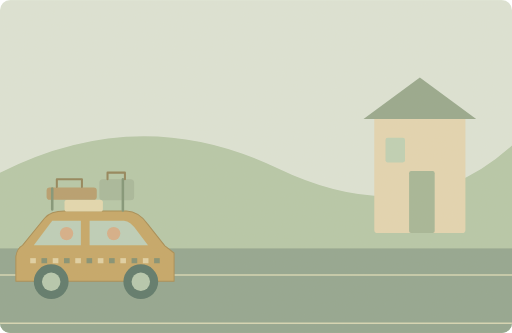
t = 0.00 s
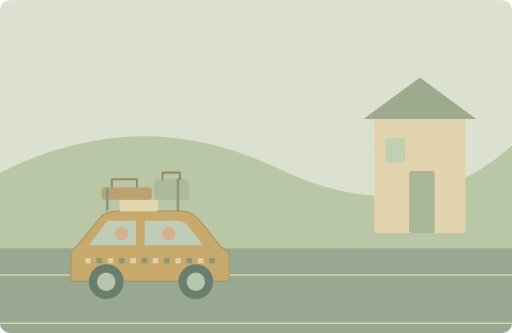
t = 1.63 s
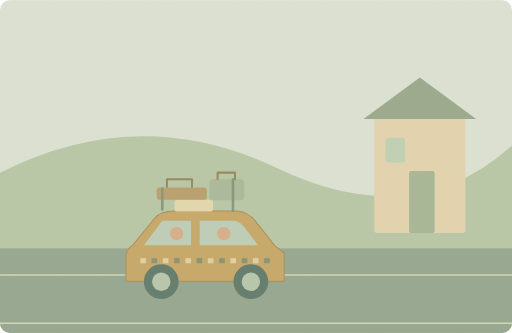
t = 3.25 s
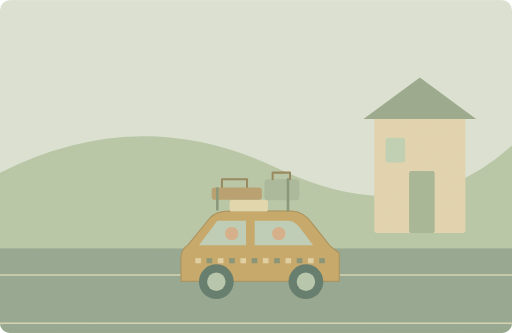
t = 4.88 s
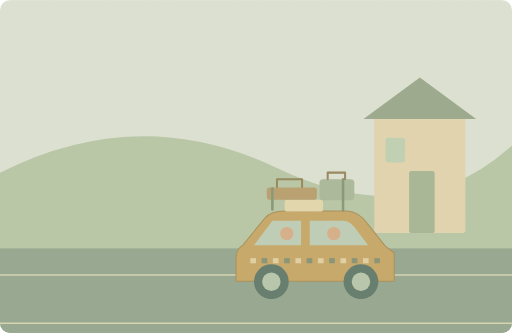
t = 6.50 s
t = 8.30 s: frame unchanged from t = 6.50 s, image omitted

The animated SVG that drew these frames (rendered in a browser with its animation timeline set to each time). Animation: 2 SMIL elements (animate=1,animateTransform=1); one cycle of 10.00 s, repeats indefinitely.

<svg xmlns="http://www.w3.org/2000/svg" width="1000" height="650" viewBox="0 0 1000 650" role="img" aria-labelledby="title desc"><title id="title">单词小故事</title><desc id="desc">We took a taxi home with our heavy bags.</desc><metadata>{"wordId": "taxi", "dailyExample": "We took a taxi home with our heavy bags.", "source": "https://github.com/go1app/word-atlas/blob/main/public/atlas/entries/2.json", "attribution": "Word Atlas contributors — CC BY 4.0", "license": "https://creativecommons.org/licenses/by/4.0/", "changes": "New original vector animation interpreting the daily example.", "durationSeconds": 10}</metadata><defs><clipPath id="frame"><rect width="1000" height="650" rx="20"/></clipPath><filter id="paper"><feTurbulence type="fractalNoise" baseFrequency=".74" numOctaves="3" stitchTiles="stitch"/><feColorMatrix type="saturate" values="0"/><feComponentTransfer><feFuncA type="linear" slope=".065"/></feComponentTransfer><feBlend in="SourceGraphic" mode="soft-light"/></filter><filter id="glow" x="-100%" y="-100%" width="300%" height="300%"><feGaussianBlur stdDeviation="8"/></filter></defs><g clip-path="url(#frame)"><rect x="0" y="0" width="1000" height="650" rx="0" fill="#dce5d8" /><path d="M0 337Q273 199 541 328T1000 284V650H0Z" fill="#b4c7a8" stroke="none" stroke-width="2" stroke-linecap="round" stroke-linejoin="round" /><rect x="731" y="221" width="178" height="234" rx="6" fill="#e3d5b1" /><path d="M710 232L820 151 930 232Z" fill="#93a68b" stroke="none" stroke-width="2" stroke-linecap="round" stroke-linejoin="round" /><rect x="799" y="334" width="50" height="121" rx="4" fill="#a2b596" /><rect x="753" y="269" width="38" height="48" rx="4" fill="#bdd1b5" /><rect x="0" y="485" width="1000" height="165" rx="0" fill="#8fa48e" /><path d="M0 537H1000M0 631H1000" fill="none" stroke="#d5d7b5" stroke-width="3" stroke-linecap="round" stroke-linejoin="round" /><g><animateTransform attributeName="transform" type="translate" values="-150 0;280 0;280 0;-150 0;-150 0" keyTimes="0;.65;.83;.96;1" dur="10s" repeatCount="indefinite"/><animate attributeName="opacity" values="1;1;1;0;0;1" keyTimes="0;.65;.83;.93;.98;1" dur="10s" repeatCount="indefinite"/><path d="M194 479L237 426Q249 412 276 412H397Q421 413 438 437L472 480 490 494V549H181V501Q183 485 194 479Z" fill="#c4a563" stroke="#a48950" stroke-width="2" stroke-linecap="round" stroke-linejoin="round" /><path d="M252 431H308V479H216Z" fill="#bbceba" stroke="none" stroke-width="2" stroke-linecap="round" stroke-linejoin="round" /><path d="M325 431H392Q405 432 418 451L439 479H325Z" fill="#bbceba" stroke="none" stroke-width="2" stroke-linecap="round" stroke-linejoin="round" /><rect x="276" y="390" width="75" height="23" rx="5" fill="#e3d9af" /><rect x="241" y="366" width="98" height="24" rx="6" fill="#b59b6a" /><rect x="344" y="350" width="68" height="41" rx="7" fill="#a5b79a" /><path d="M261 365V350H310V365M360 350V337H394V350" fill="none" stroke="#8f8055" stroke-width="4" stroke-linecap="round" stroke-linejoin="round" /><path d="M252 368L252 409M390 350V411" fill="none" stroke="#7c9274" stroke-width="5" stroke-linecap="round" stroke-linejoin="round" /><rect x="209" y="504" width="11" height="10" rx="0" fill="#e0d1a3" /><rect x="231" y="504" width="11" height="10" rx="0" fill="#7e8d70" /><rect x="253" y="504" width="11" height="10" rx="0" fill="#e0d1a3" /><rect x="275" y="504" width="11" height="10" rx="0" fill="#7e8d70" /><rect x="297" y="504" width="11" height="10" rx="0" fill="#e0d1a3" /><rect x="319" y="504" width="11" height="10" rx="0" fill="#7e8d70" /><rect x="341" y="504" width="11" height="10" rx="0" fill="#e0d1a3" /><rect x="363" y="504" width="11" height="10" rx="0" fill="#7e8d70" /><rect x="385" y="504" width="11" height="10" rx="0" fill="#e0d1a3" /><rect x="407" y="504" width="11" height="10" rx="0" fill="#7e8d70" /><rect x="429" y="504" width="11" height="10" rx="0" fill="#e0d1a3" /><rect x="451" y="504" width="11" height="10" rx="0" fill="#7e8d70" /><circle cx="280" cy="456" r="13" fill="#d6ad86" /><circle cx="372" cy="456" r="13" fill="#d6ad86" /><circle cx="250" cy="550" r="34" fill="#567467" /><circle cx="250" cy="550" r="18" fill="#b3c8ae" /><circle cx="425" cy="550" r="34" fill="#567467" /><circle cx="425" cy="550" r="18" fill="#b3c8ae" /></g><rect width="1000" height="650" fill="#ddc8a0" opacity=".14" filter="url(#paper)" pointer-events="none"/></g></svg>
